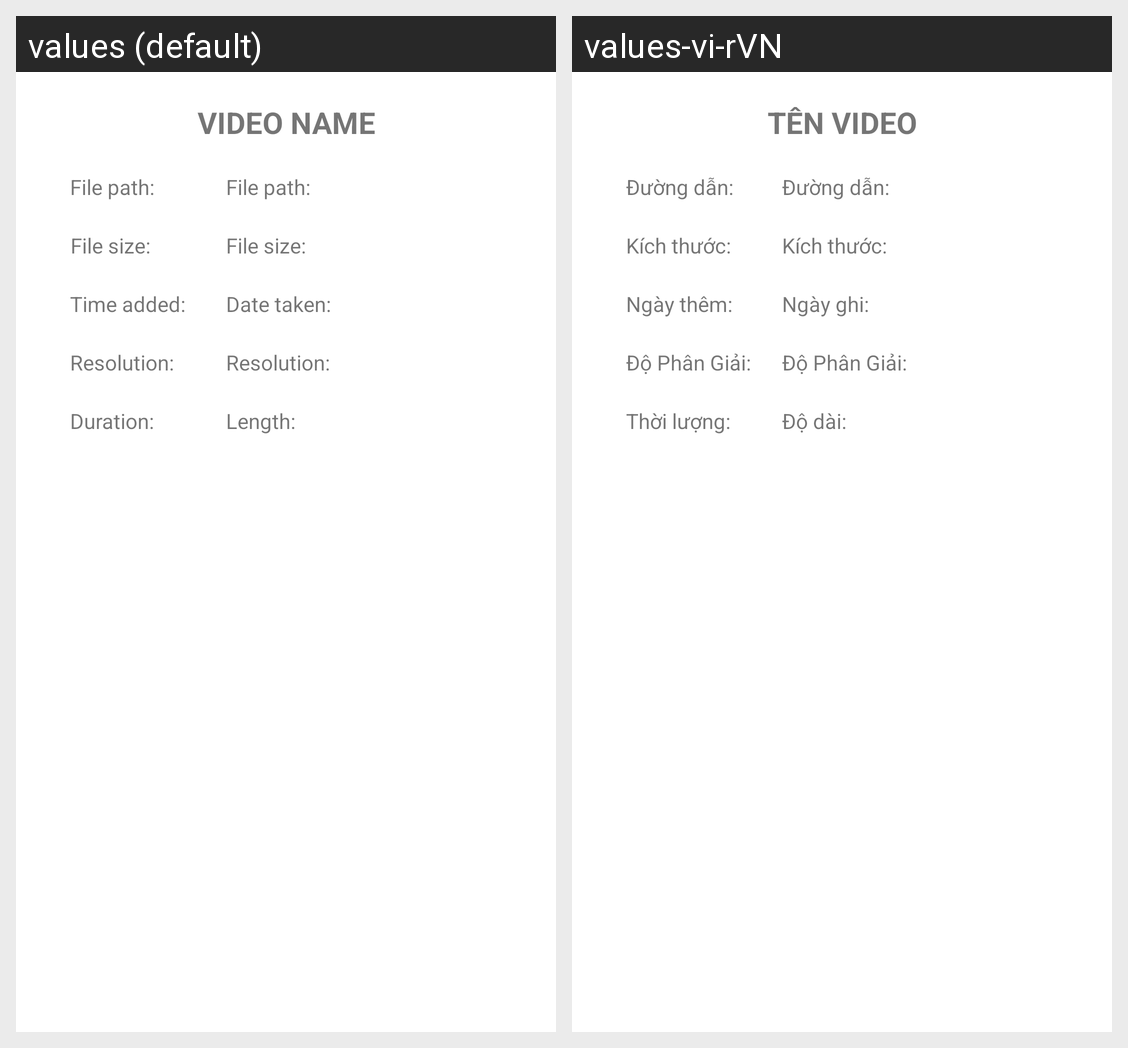

Here is an Android app screen in its default locale and in the app's own translations. Write out the translated-string differences for the strings that appear on this screen.
Android screen res/layout/dialog_video_info.xml rendered under 2 locales, left to right: values (default), values-vi-rVN. Device: Nexus 5 (rendered at 1080×1920; each locale shown at half size, 540×960, under a caption strip naming it); theme Theme.MediaPlayerApp.
Strings drawn on this screen, with the default value and each locale's value (text and hints the layout hard-codes, and strings that could not be matched under every locale, appear in the picture but are not listed):

dialog_video_info_name_textview
  values: VIDEO NAME
  values-vi-rVN: TÊN VIDEO

dialog_video_info_path_textview
  values: File path:
  values-vi-rVN: Đường dẫn:

dialog_video_info_size_textview
  values: File size:
  values-vi-rVN: Kích thước:

time_added2
  values: Time added:
  values-vi-rVN: Ngày thêm:

dialog_video_info_date_textview
  values: Date taken:
  values-vi-rVN: Ngày ghi:

dialog_video_info_resolution_textview
  values: Resolution:
  values-vi-rVN: Độ Phân Giải:

duration2
  values: Duration:
  values-vi-rVN: Thời lượng:

dialog_video_info_length_textview
  values: Length:
  values-vi-rVN: Độ dài:
